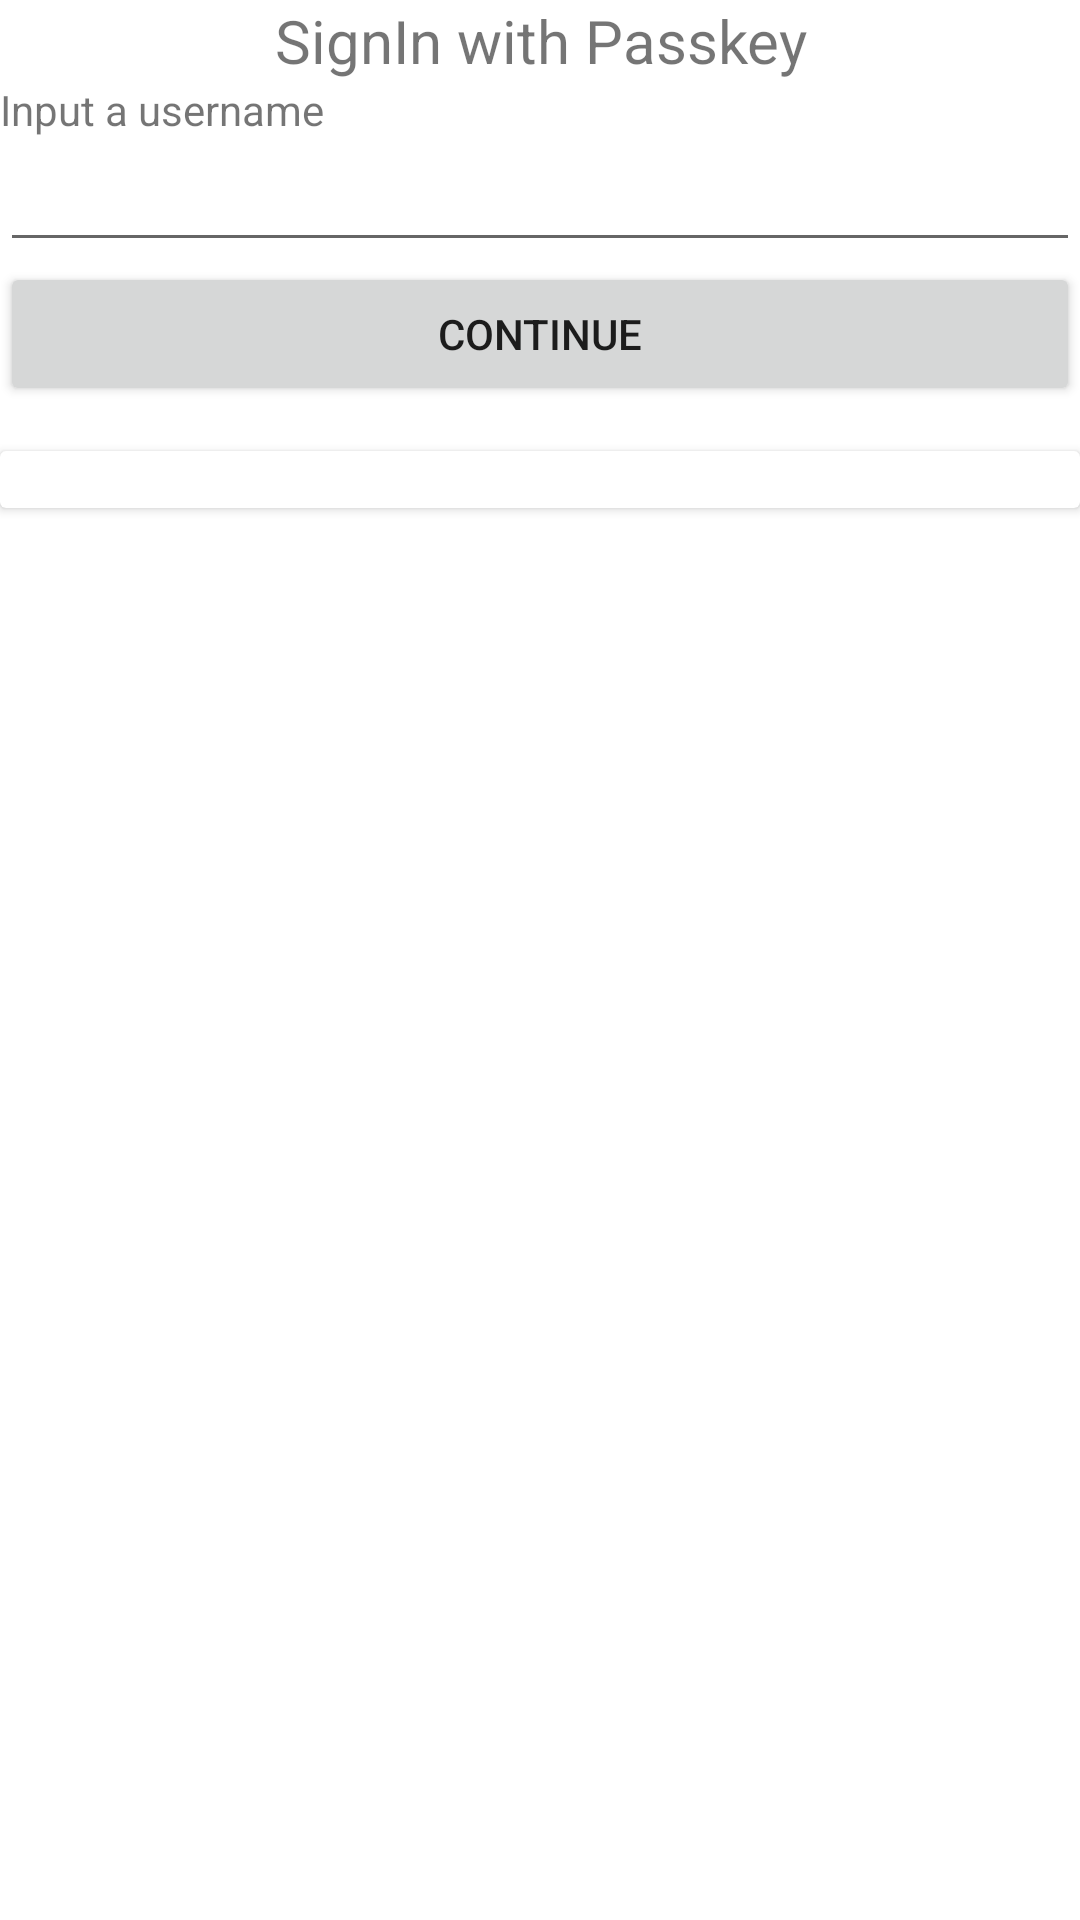

Reconstruct the res/layout file that produces this screen, plus the resources it refers to.
<!-- AndroidManifest.xml: application theme Theme.PasskeySample -->
<!-- res/layout/activity_passkey_authenticate.xml -->
<?xml version="1.0" encoding="utf-8"?>
<LinearLayout xmlns:android="http://schemas.android.com/apk/res/android"
    xmlns:tools="http://schemas.android.com/tools"
    android:layout_width="match_parent"
    android:layout_height="match_parent"
    android:orientation="vertical"
    tools:context=".PasskeyAuthenticateActivity">

    <TextView
        android:gravity="center"
        android:layout_width="match_parent"
        android:layout_height="wrap_content"
        android:text="SignIn with Passkey"
        android:textSize="20dp" />

    <TextView
        android:layout_width="wrap_content"
        android:layout_height="wrap_content"
        android:text="Input a username"/>

    <EditText
        android:id="@+id/auth_username_edittext"
        android:layout_width="match_parent"
        android:layout_height="wrap_content"/>

    <Button
        android:layout_width="match_parent"
        android:layout_height="wrap_content"
        android:text="Continue"
        android:id="@+id/auth_continue_btn"/>

    <androidx.cardview.widget.CardView
        android:layout_marginTop="15dp"
        android:layout_width="match_parent"
        android:layout_height="wrap_content">
        <LinearLayout
            android:orientation="vertical"
            android:layout_width="match_parent"
            android:layout_height="wrap_content">
            <TextView
                android:id="@+id/auth_passkey_result"
                android:layout_width="match_parent"
                android:layout_height="wrap_content"/>
        </LinearLayout>
    </androidx.cardview.widget.CardView>
</LinearLayout>
<!-- resources referenced by this layout -->
<resources>
  <style name="Theme.PasskeySample" parent="Theme.MaterialComponents.DayNight.DarkActionBar">
          
          <item name="colorPrimary">@color/purple_500</item>
          <item name="colorPrimaryVariant">@color/purple_700</item>
          <item name="colorOnPrimary">@color/white</item>
          
          <item name="colorSecondary">@color/teal_200</item>
          <item name="colorSecondaryVariant">@color/teal_700</item>
          <item name="colorOnSecondary">@color/black</item>
          
          <item name="android:statusBarColor">?attr/colorPrimaryVariant</item>
          
      </style>
  <!-- not gathered from this repository: default colours our renderer supplied (Android Studio template values) -->
  <color name="purple_500">#FF6200EE</color>
  <color name="purple_700">#FF3700B3</color>
  <color name="teal_200">#FF03DAC5</color>
  <color name="teal_700">#FF018786</color>
  <color name="black">#FF000000</color>
  <color name="white">#FFFFFFFF</color>
</resources>
